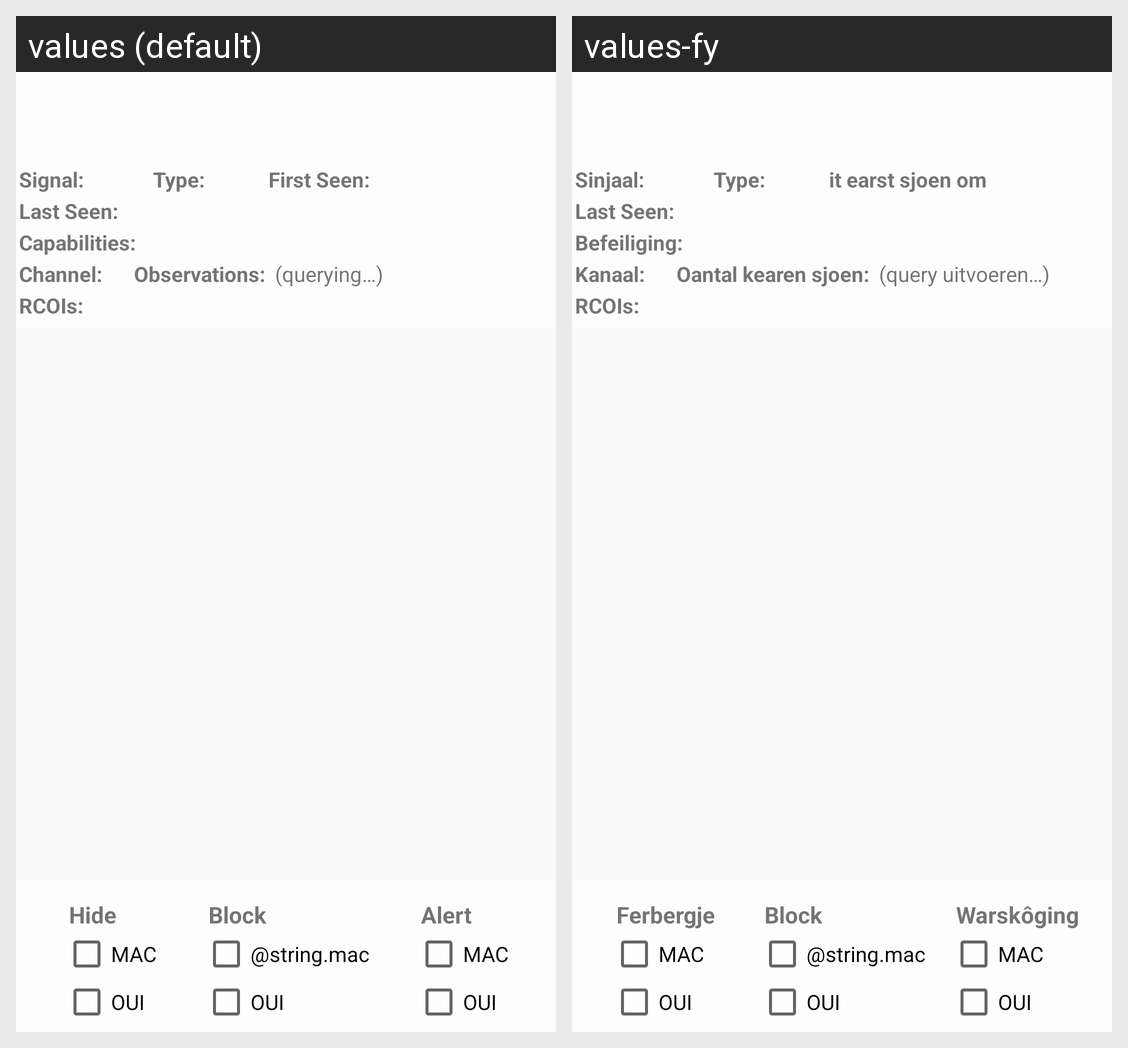

The Android screen above is rendered under two locales of the same app. Produce the string resources it draws, with the default and per-locale values.
Android screen res/layout/network.xml rendered under 2 locales, left to right: values (default), values-fy. Device: Nexus 5 (rendered at 1080×1920; each locale shown at half size, 540×960, under a caption strip naming it); theme Theme.AppCompat.DayNight.
Strings drawn on this screen, with the default value and each locale's value (text and hints the layout hard-codes, and strings that could not be matched under every locale, appear in the picture but are not listed):

network_type
  values: Type:
  values-fy: Type:

network_signal
  values: Signal:
  values-fy: Sinjaal:

network_firstseen
  values: First Seen:
  values-fy: it earst sjoen om

network_lastseen
  values: Last Seen:
  values-fy: Last Seen:  [not translated; the default value is used]

network_capa
  values: Capabilities:
  values-fy: Befeiliging:

network_channel
  values: Channel:
  values-fy: Kanaal:

network_observations
  values: Observations:
  values-fy: Oantal kearen sjoen:

network_querying
  values: (querying…)
  values-fy: (query uitvoeren…)

network_rcois
  values: RCOIs:
  values-fy: RCOIs:

hide
  values: Hide
  values-fy: Ferbergje

mac
  values: MAC
  values-fy: MAC

oui
  values: OUI
  values-fy: OUI

block_mac
  values: Block
  values-fy: Block

alert
  values: Alert
  values-fy: Warskôging
